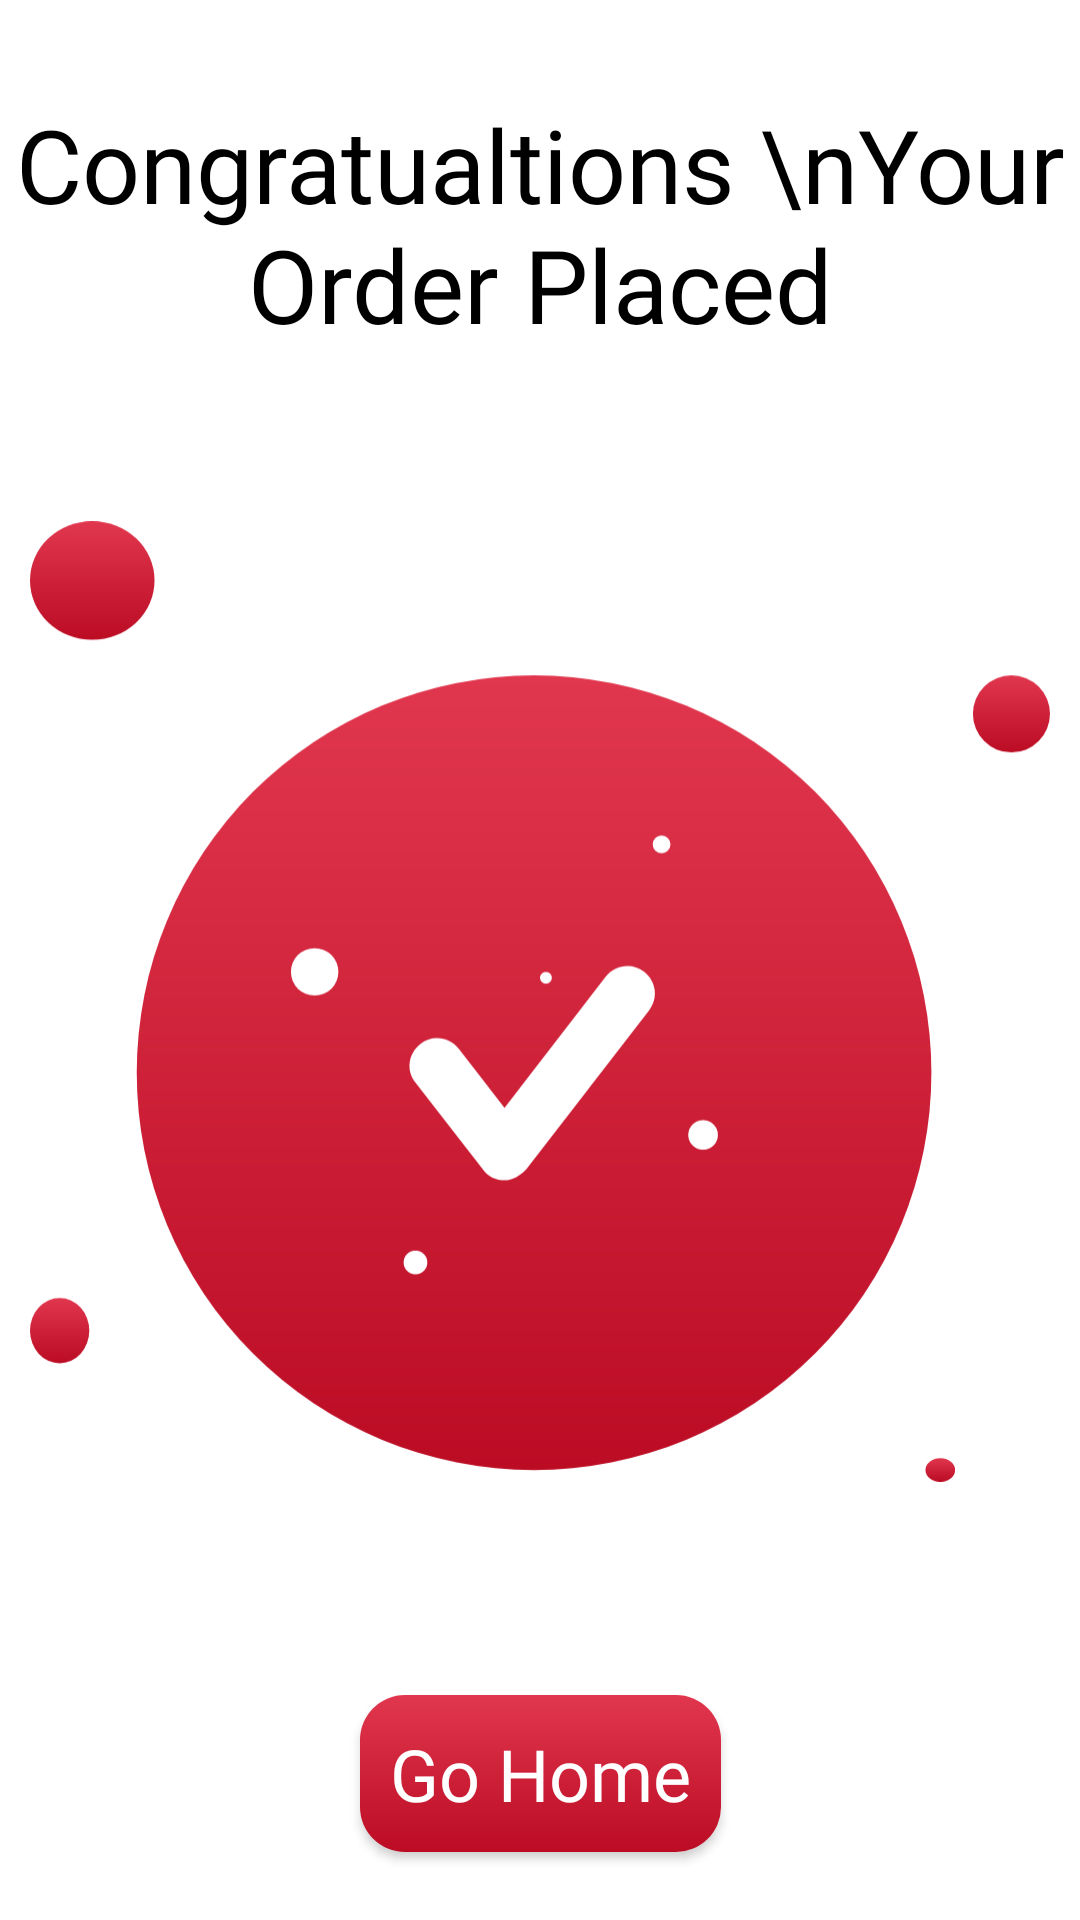

The Android layout XML behind this screen, and the referenced resources:
<!-- AndroidManifest.xml: application theme Theme.Zoomato -->
<!-- res/layout/fragment_congratulations__bottom.xml -->
<?xml version="1.0" encoding="utf-8"?>
<FrameLayout xmlns:android="http://schemas.android.com/apk/res/android"
    xmlns:app="http://schemas.android.com/apk/res-auto"
    xmlns:tools="http://schemas.android.com/tools"
    android:layout_width="match_parent"
    android:layout_height="wrap_content"
    android:background="@color/white"

    tools:context=".Fragment.Congratulations_BottomFragment">

    
    <androidx.constraintlayout.widget.ConstraintLayout
        android:layout_width="match_parent"
        android:layout_height="match_parent">

        <androidx.appcompat.widget.AppCompatButton
            android:id="@+id/goHome"

            android:layout_width="wrap_content"
            android:layout_height="wrap_content"
            android:layout_marginTop="24dp"
            android:layout_marginBottom="16dp"
            android:background="@drawable/rebbtn_shape"
            android:fontFamily="@font/yeonsungregular"
            android:padding="10dp"
            android:text="Go Home"
            android:textAllCaps="false"
            android:textColor="@color/white"
            android:textSize="24sp"
            app:layout_constraintBottom_toBottomOf="parent"
            app:layout_constraintEnd_toEndOf="parent"
            app:layout_constraintStart_toStartOf="parent"
            app:layout_constraintTop_toBottomOf="@+id/imageView7" />

        <TextView
            android:id="@+id/textView26"
            android:layout_width="wrap_content"
            android:layout_height="wrap_content"
            android:layout_gravity="center_horizontal"
            android:layout_marginTop="32dp"
            android:fontFamily="@font/yeonsungregular"
            android:text="Congratualtions \nYour Order Placed"
            android:textAlignment="center"
            android:textAllCaps="false"
            android:textColor="@color/black"
            android:textSize="34sp"
            app:layout_constraintEnd_toEndOf="parent"
            app:layout_constraintStart_toStartOf="parent"
            app:layout_constraintTop_toTopOf="parent" />

        <ImageView
            android:id="@+id/imageView7"
            android:layout_width="340dp"
            android:layout_height="401dp"
            android:layout_gravity="center"
            android:layout_marginTop="16dp"
            android:src="@drawable/congratulation"
            app:layout_constraintEnd_toEndOf="parent"
            app:layout_constraintStart_toStartOf="parent"
            app:layout_constraintTop_toBottomOf="@+id/textView26" />
    </androidx.constraintlayout.widget.ConstraintLayout>

</FrameLayout>
<!-- resources referenced by this layout -->
<resources>
  <color name="black">#FF000000</color>
  <color name="white">#FFFFFFFF</color>
  <!-- drawable congratulation: vector/xml drawable (drawable, 3546 chars, omitted) -->
  <!-- drawable rebbtn_shape (drawable) -->
  <?xml version="1.0" encoding="utf-8"?>
  <shape xmlns:android="http://schemas.android.com/apk/res/android">
   <gradient android:angle="-45" android:startColor="#E1374E" android:endColor="@color/mainred"></gradient>
   <corners android:radius="15dp"></corners>
  </shape>
  <style name="Theme.Zoomato" parent="Base.Theme.Zoomato" />
  <color name="mainred">#BB0C24</color>
  <style name="Base.Theme.Zoomato" parent="Theme.Material3.Light.NoActionBar">
          
          
  
      </style>
</resources>
